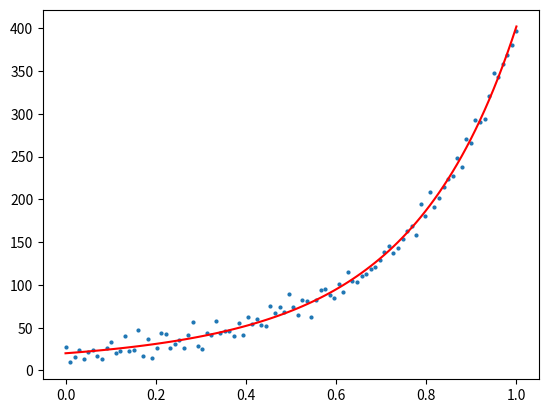

Python code for this plot:

# encoding=utf-8

"""
Created on 2020-10-29
[redacted]
"""

import numpy as np
from numpy import matrix as mat
from matplotlib import pyplot as plt
import random
random.seed(0)

n = 100
a1, b1, c1 = 1, 2, 3      # 这个是需要拟合的函数y(x) 的真实参数
h = np.linspace(0, 1, n).reshape(100, 1)       # 产生包含噪声的数据
y = [np.exp(a1*i**2+b1*i+c1)+random.gauss(0, 8) for i in h]

J = mat(np.zeros((n, 3)))  # 雅克比矩阵
fx = mat(np.zeros((n, 1)))  # f(x)  100*1  误差
fx_tmp = mat(np.zeros((n, 1)))
xk = mat([[2.4], [2.4], [2.4]])
# xk = mat([[12.0],[12.0],[12.0]]) # 参数初始化
lase_mse = 0
step = 0
u, v = 1, 2
conve = 10000


def Func(abc, iput):   # 需要拟合的函数，abc是包含三个参数的一个矩阵[[a],[b],[c]]
    a = abc[0, 0]
    b = abc[1, 0]
    c = abc[2, 0]
    return np.exp(a*iput**2+b*iput+c)


# 对函数求偏导
def Deriv(abc, iput, n):
    """
    数值逼近的方式求偏导
    """
    x1 = abc.copy()
    x2 = abc.copy()

    x1[n, 0] -= 0.000001
    x2[n, 0] += 0.000001

    p1 = Func(x1, iput)
    p2 = Func(x2, iput)

    d = (p2-p1)*1.0/(0.000002)
    return d


while (conve):
    mse, mse_tmp = 0, 0
    step += 1
    fx = Func(xk, h) - y
    mse += sum(fx**2)
    for j in range(3):
        J[:, j] = Deriv(xk, h, j)  # 数值求导
    mse /= n  # 范围约束

    H = J.T*J + u*np.eye(3)   # 3*3
    dx = -H.I * J.T*fx        #
    xk_tmp = xk.copy()
    xk_tmp += dx
    fx_tmp = Func(xk_tmp, h) - y
    mse_tmp = sum(fx_tmp[:, 0]**2)
    mse_tmp /= n
    # 判断是否下降
    q = float((mse - mse_tmp)/((0.5*dx.T*(u*dx - J.T*fx))[0, 0]))
    if q > 0:
        s = 1.0/3.0
        v = 2
        mse = mse_tmp
        xk = xk_tmp
        temp = 1 - pow(2*q-1, 3)

        if s > temp:
            u = u*s
        else:
            u = u*temp
    else:
        u = u*v
        v = 2*v
        xk = xk_tmp

    print("step = %d,abs(mse-lase_mse) = %.8f" % (step, abs(mse-lase_mse)))
    if abs(mse-lase_mse) < 0.000001:
        break

    lase_mse = mse  # 记录上一个 mse 的位置
    conve -= 1

print(xk)
# 用拟合好的参数画图
z = [Func(xk, i) for i in h]

plt.figure(0)
plt.scatter(h, y, s=4)
plt.plot(h, z, 'r')
plt.show()
